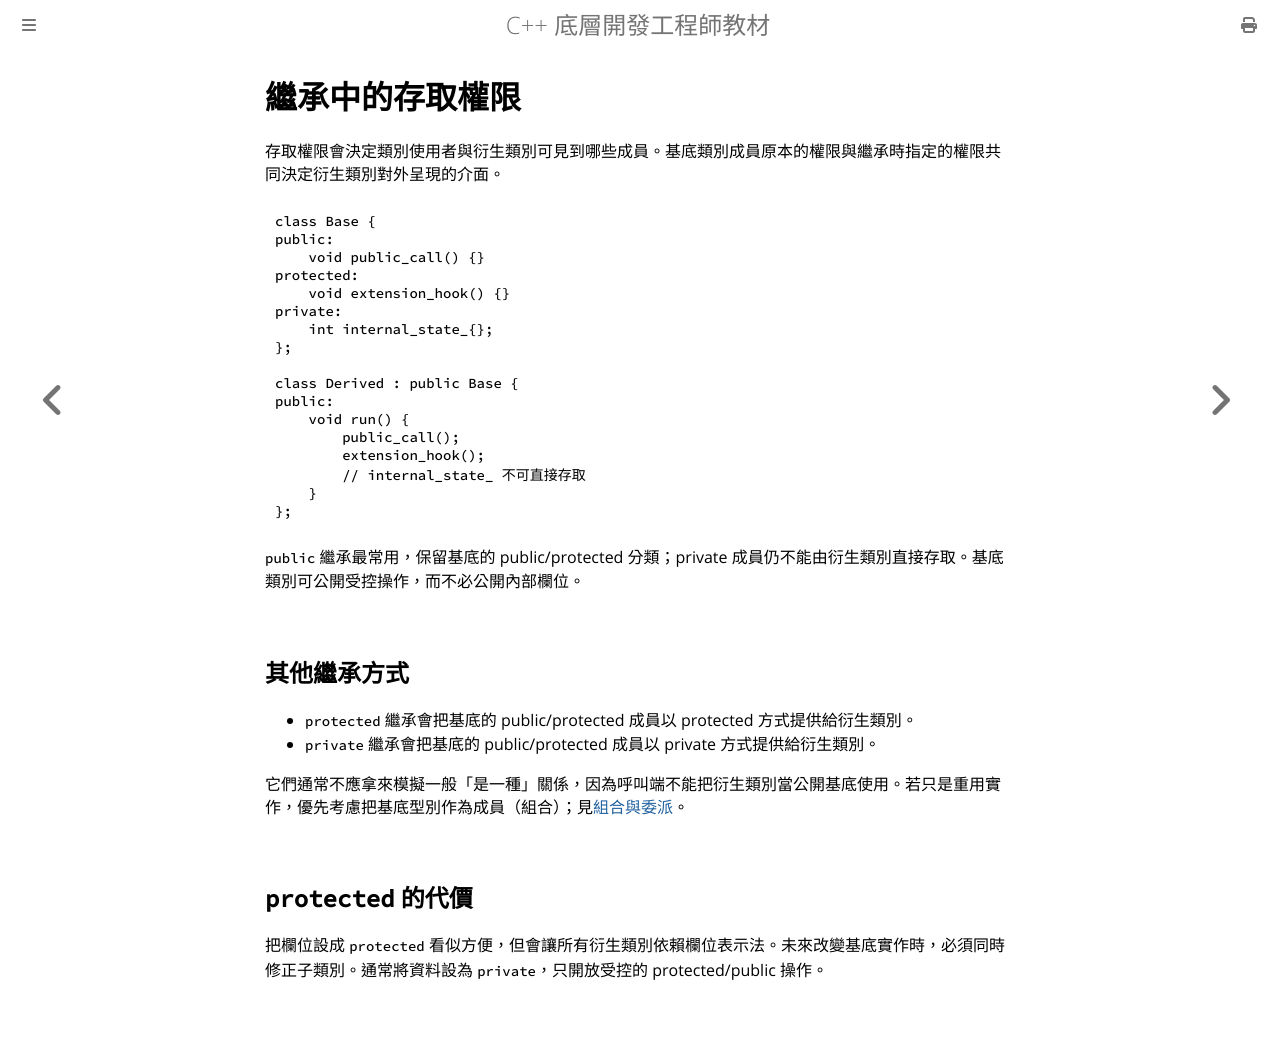

repository: haotingjet-cpu/learn-cpp · page: chapter_7/section_10.html · generator: mdbook

# 繼承中的存取權限

存取權限會決定類別使用者與衍生類別可見到哪些成員。基底類別成員原本的權限與繼承時指定的權限共同決定衍生類別對外呈現的介面。

```cpp
class Base {
public:
    void public_call() {}
protected:
    void extension_hook() {}
private:
    int internal_state_{};
};

class Derived : public Base {
public:
    void run() {
        public_call();
        extension_hook();
        // internal_state_ 不可直接存取
    }
};
```

`public` 繼承最常用，保留基底的 public/protected 分類；private 成員仍不能由衍生類別直接存取。基底類別可公開受控操作，而不必公開內部欄位。

## 其他繼承方式

- `protected` 繼承會把基底的 public/protected 成員以 protected 方式提供給衍生類別。
- `private` 繼承會把基底的 public/protected 成員以 private 方式提供給衍生類別。

它們通常不應拿來模擬一般「是一種」關係，因為呼叫端不能把衍生類別當公開基底使用。若只是重用實作，優先考慮把基底型別作為成員（組合）；見[組合與委派](section_14.md)。

## `protected` 的代價

把欄位設成 `protected` 看似方便，但會讓所有衍生類別依賴欄位表示法。未來改變基底實作時，必須同時修正子類別。通常將資料設為 `private`，只開放受控的 protected/public 操作。
